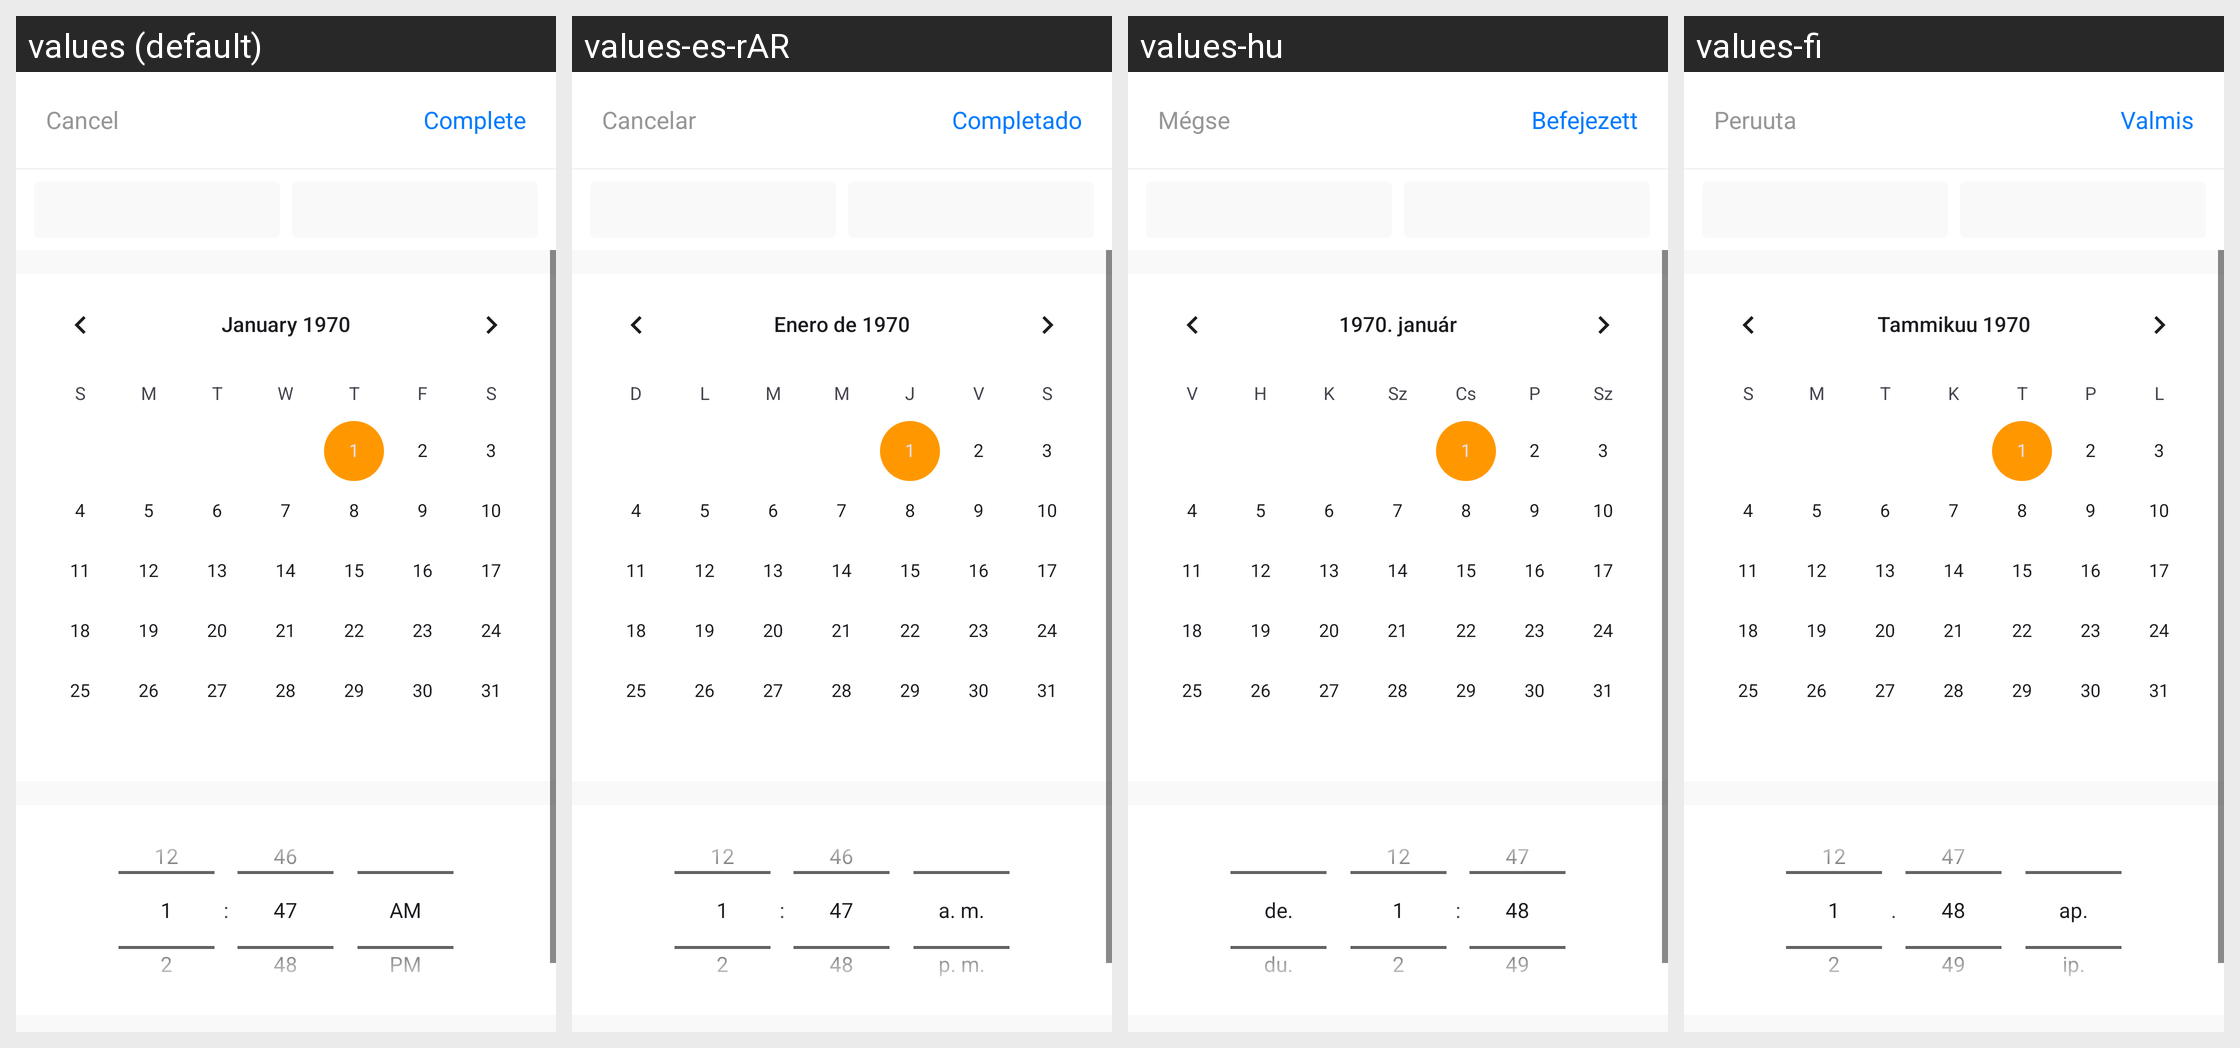

The same Android screen rendered under several of its app's locales, left to right. List the strings drawn on it with the default value and each locale's translation.
Android screen res/layout/fragment_selector_date.xml rendered under 4 locales, left to right: values (default), values-es-rAR, values-hu, values-fi. Device: Nexus 5 (rendered at 1080×1920; each locale shown at half size, 540×960, under a caption strip naming it); theme App.Theme.
Other locales in the repository, not shown: values-ar, values-cs-rCZ, values-de, values-el, values-es, values-fr, values-is-rIS, values-it, values-ja-rJP, values-ko, values-nb-rNO, values-nl-rNL, values-pl-rPL, values-pt-rBR, values-ru, values-tr, values-uz, values-zh-rCN, values-zh-rTW.
Strings drawn on this screen, with the default value and each locale's value (text and hints the layout hard-codes, and strings that could not be matched under every locale, appear in the picture but are not listed):

cancel
  values: Cancel
  values-es-rAR: Cancelar
  values-hu: Mégse
  values-fi: Peruuta

complete
  values: Complete
  values-es-rAR: Completado
  values-hu: Befejezett
  values-fi: Valmis
